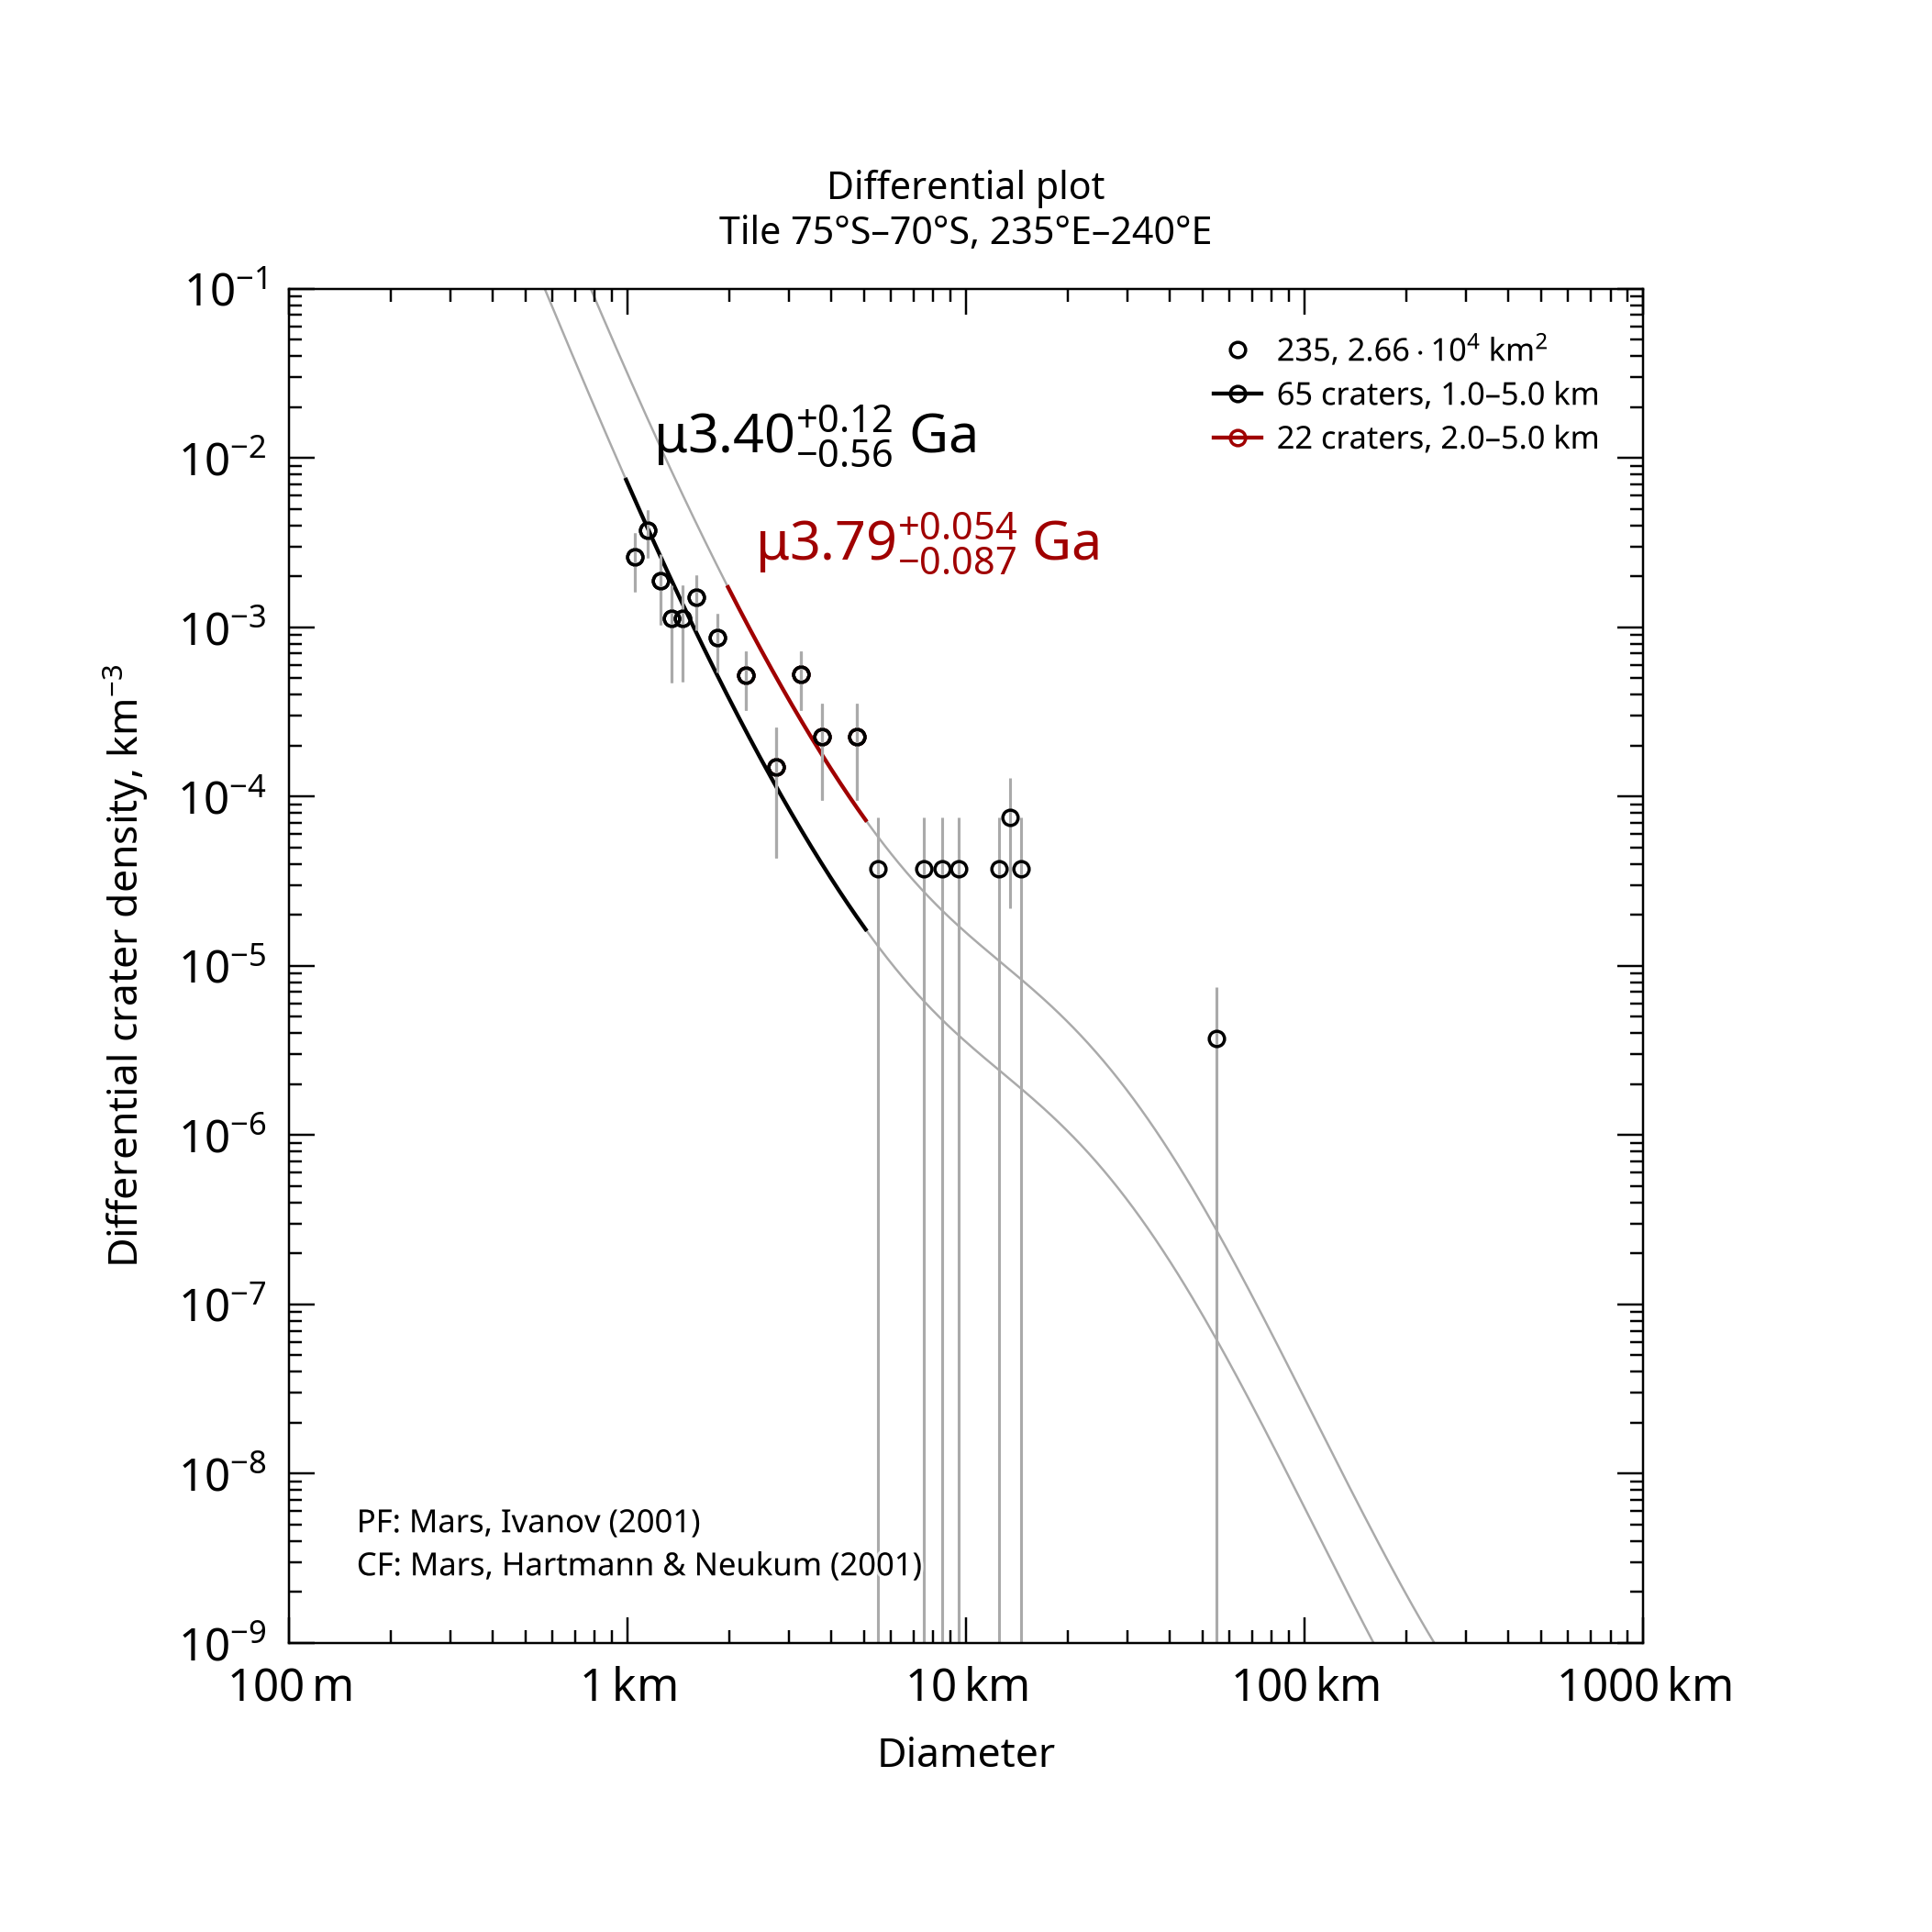

The file beside this chart, header and first rows:
, , , , , , , , , , , , , , , , , , , , Formatted values [paste MathML into Word…
, , , , , , , , , , , , , , , , , , , , , MathML, , Latex
Name, Area, Binning, d_min, d_max, Method, Resurf, N, N_event, Age, Age-, Age+, a0, a0-, a0+, N(1), N(1)-, N(1)+, Source, , Range, Age, N(1), Age
235, 26631, pseudo-log, 1, 5, d-fit, 0, 65.0, 65, 3.4, 2.84, 3.53, -2.653, -2.855, -2.516, 2.22e-03, 1.40e-03, 3.05e-03, tiles_scc/tile_lat-75_lon+235.scc, , 1.0–5.0 km, <math xmlns="http://www.w3.org/1998/Math…, <math xmlns="http://www.w3.org/1998/Math…, $\mu3.40^{+0.12}_{-0.56}$ Ga
235, 26631, pseudo-log, 2, 5, d-fit, 0, 22.0, 22, 3.79, 3.7, 3.84, -2.007, -2.21, -1.87, 9.83e-03, 6.16e-03, 1.35e-02, tiles_scc/tile_lat-75_lon+235.scc, , 2.0–5.0 km, <math xmlns="http://www.w3.org/1998/Math…, <math xmlns="http://www.w3.org/1998/Math…, $\mu3.79^{+0.054}_{-0.087}$ Ga
